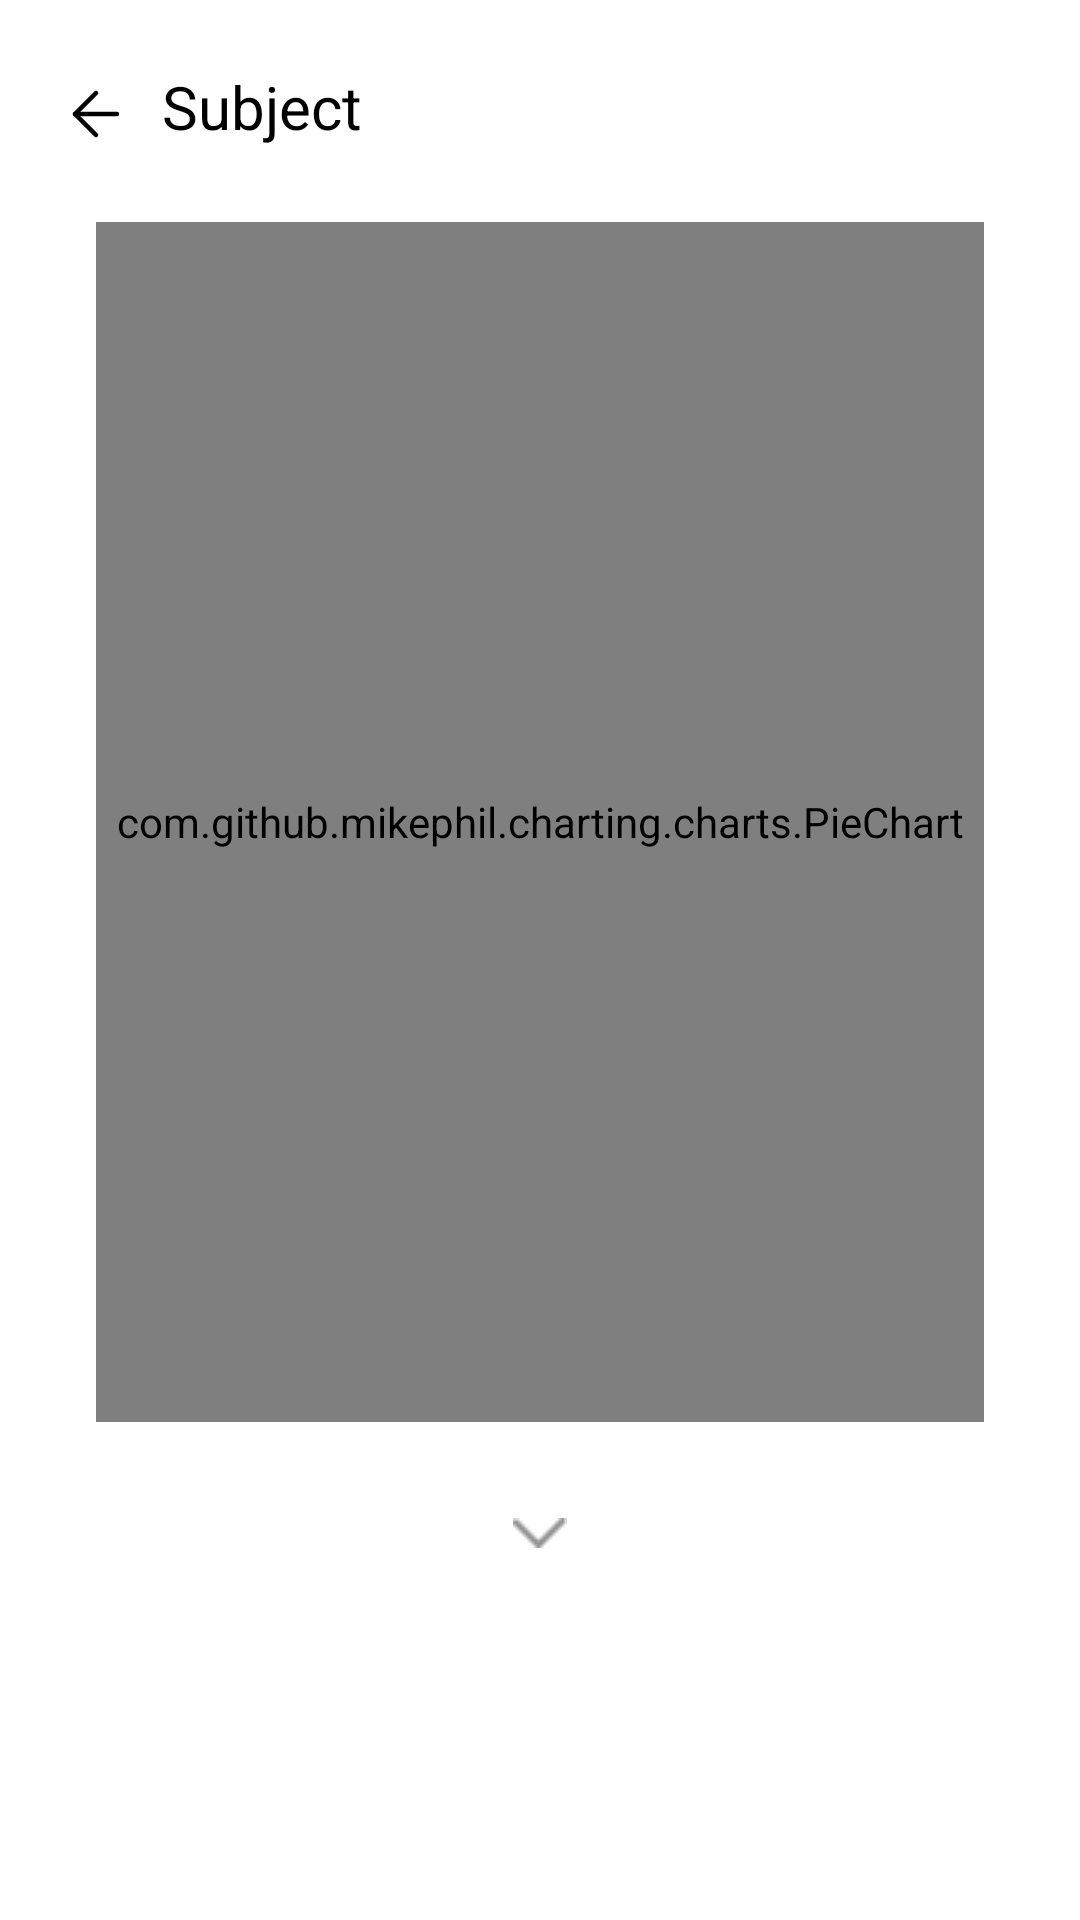

Layout XML and referenced resources for this Android screen:
<!-- AndroidManifest.xml: application theme Theme.Wash -->
<!-- res/layout/fragment_view_pie_chart.xml -->
<?xml version="1.0" encoding="utf-8"?>
<LinearLayout xmlns:android="http://schemas.android.com/apk/res/android"
    android:layout_width="match_parent"
    android:layout_height="match_parent"
    android:orientation="vertical"
    android:padding="16dp"
    android:background="#FFFFFF">

    
    <LinearLayout
        android:layout_width="match_parent"
        android:layout_height="wrap_content"
        android:orientation="horizontal"
        android:padding="4dp">
        <ImageView
            android:id="@+id/back_btn"
            android:layout_width="24dp"
            android:layout_height="24dp"
            android:src="@drawable/ic_arrow_left"
            android:layout_marginBottom="4dp"
            android:layout_marginTop="6dp"
            android:layout_marginEnd="4dp"/>
        <TextView
            android:id="@+id/category_tag"
            android:layout_width="0dp"
            android:layout_height="wrap_content"
            android:layout_weight="1"
            android:text="Subject"
            android:layout_marginTop="2dp"
            android:layout_marginBottom="4dp"
            android:layout_marginLeft="6dp"
            android:textSize="20sp"
            android:textColor="#000000" />
    </LinearLayout>

    
    <ScrollView
        android:layout_width="match_parent"
        android:layout_height="match_parent">
        <LinearLayout
            android:layout_width="match_parent"
            android:layout_height="match_parent"
            android:orientation="vertical">
            <com.github.mikephil.charting.charts.PieChart
                android:id="@+id/pieChart"
                android:layout_width="match_parent"
                android:layout_height="400dp"
                android:layout_margin="16dp"/>

            
            <TextView
                android:id="@+id/percent_text_view"
                android:layout_width="wrap_content"
                android:layout_height="wrap_content"
                android:text=""
                android:textSize="24sp"
                android:textColor="#000000"
                android:layout_gravity="center"
                android:visibility="gone" />

            
            <androidx.recyclerview.widget.RecyclerView
                android:id="@+id/chart_items_recycler_view"
                android:layout_width="match_parent"
                android:layout_height="wrap_content"
                android:layout_marginTop="8dp"
                android:orientation="vertical" />
            <ImageView
                android:id="@+id/view_more_btn"
                android:layout_width="wrap_content"
                android:layout_height="wrap_content"
                android:src="@drawable/ic_down_draw"
                android:layout_margin="8dp"
                android:layout_gravity="center"/>
        </LinearLayout>
    </ScrollView>
</LinearLayout>
<!-- resources referenced by this layout -->
<resources>
  <!-- drawable ic_arrow_left: png bitmap (drawable, 227 bytes) -->
  <!-- drawable ic_down_draw: png bitmap (drawable, 247 bytes) -->
  <style name="Theme.Wash" parent="Theme.AppCompat.Light.NoActionBar">
          
          <item name="colorOnPrimary">@color/white</item>
          
          <item name="colorOnSecondary">@color/black</item>
          
          <item name="android:statusBarColor">?attr/colorPrimaryVariant</item>
          
      </style>
  <color name="white">#FFFFFFFF</color>
  <color name="black">#FF000000</color>
</resources>
